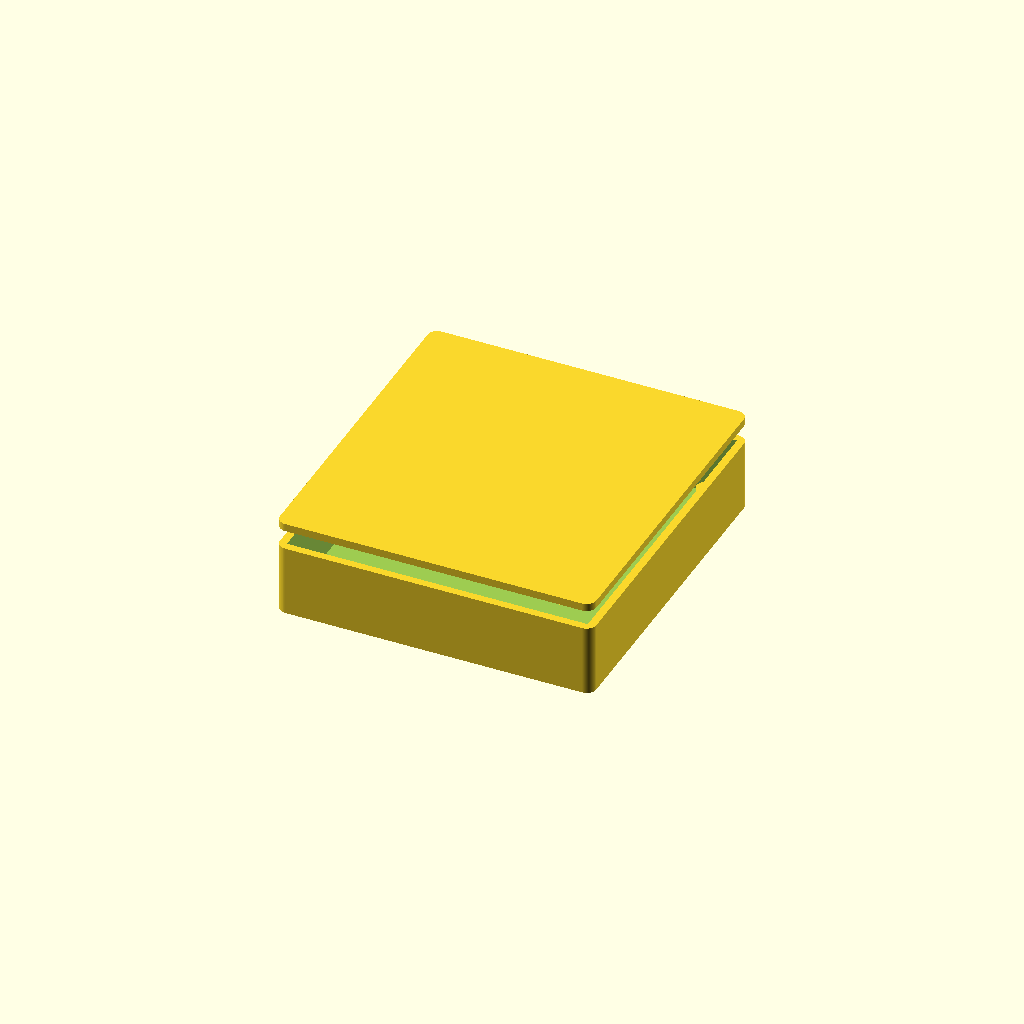
Cell 1: the model at its default parameters.
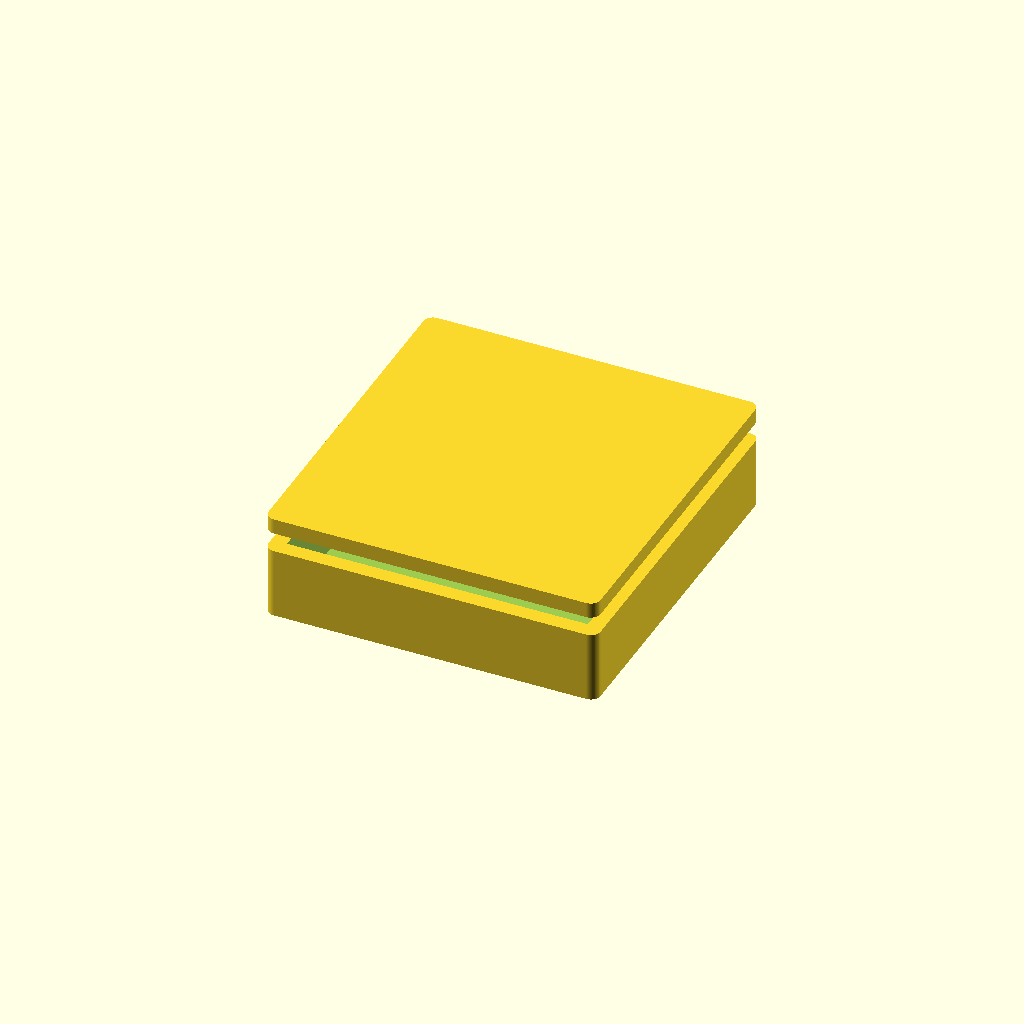
Cell 2: wall = 4.8 (everything else at default).
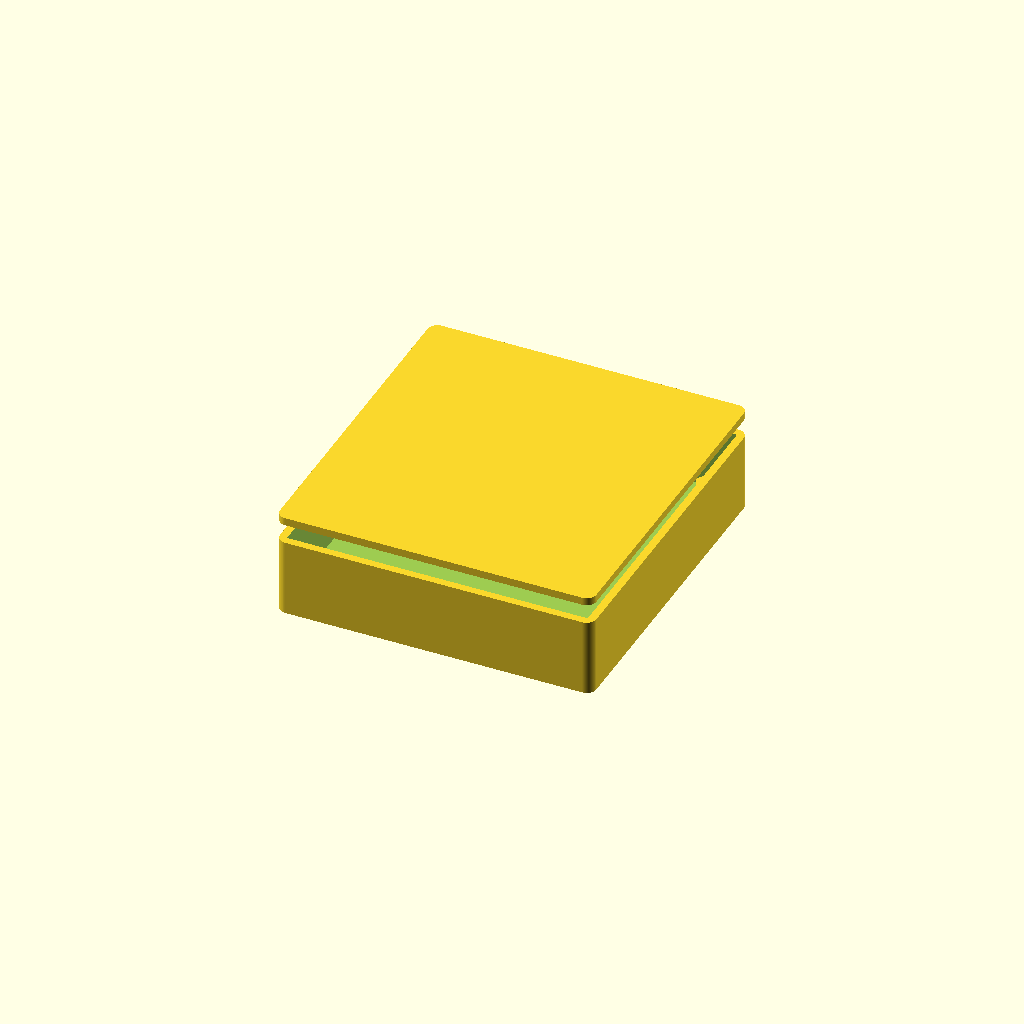
Cell 3: the same model with floor_t = 4.
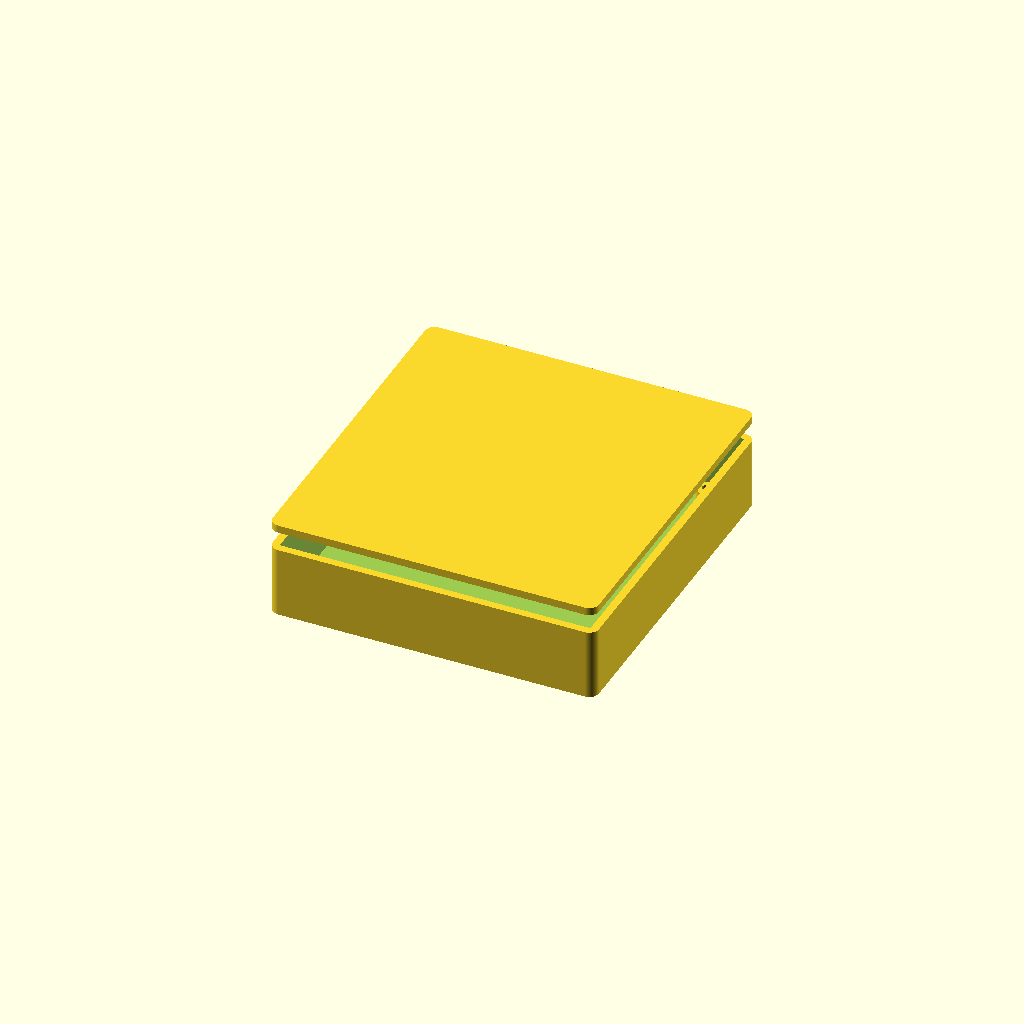
Cell 4: the same model with board_clear = 3.
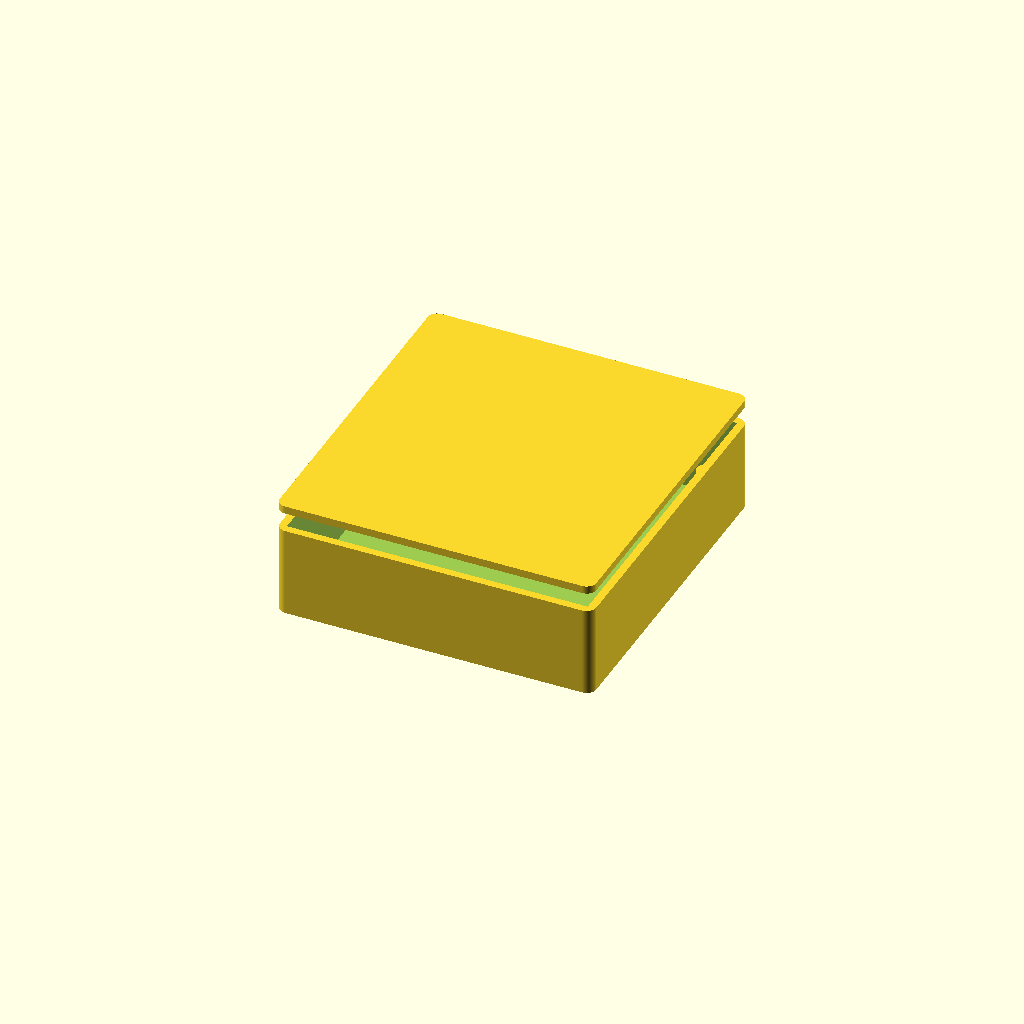
Cell 5: the same model with standoff_h = 12.
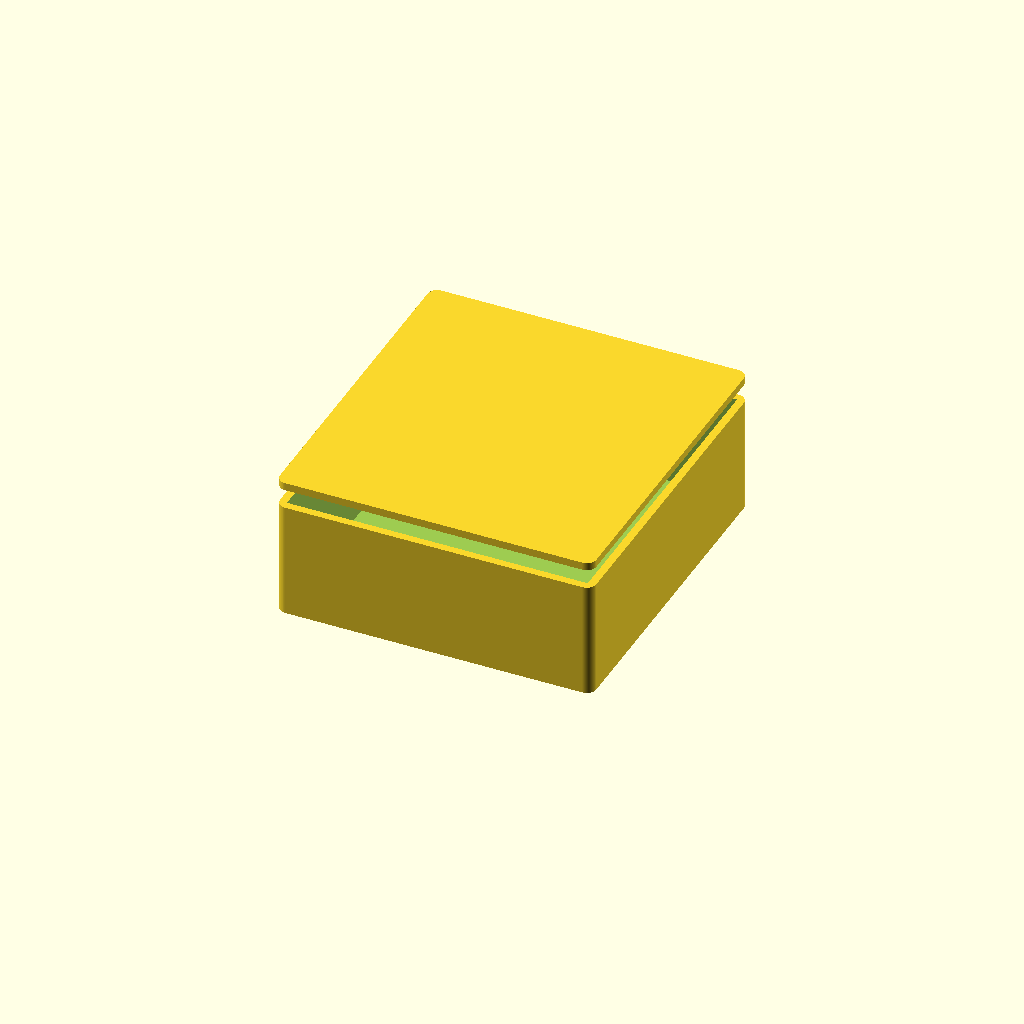
Cell 6 — headroom set to 28, the other parameters unchanged.
All cells are drawn from one camera (rotation 55°, 0°, 25°, orthographic, colour scheme Cornfield), so only the parameter changes between them.
The OpenSCAD source (eAerospace_CAD_Design/cubesat_systems/hardware/cad/cubesat_systems_enclosure.scad):
// CubeSat Systems — parametric enclosure
// Part: eCUBE-3U
//
// Generated from tools/catalog. Sized to the board outline in the datasheet.
// Connector and control cut-outs are NOT included: their positions depend on a
// placed layout, which does not exist yet. Add them once placement is fixed.
//
// Render:  openscad -o enclosure.stl cubesat_systems_enclosure.scad

/* [Enclosure] */
wall           = 2.4;   // wall thickness, mm
floor_t        = 2.0;   // floor thickness, mm
board_clear    = 1.5;   // clearance around the board edge, mm
standoff_h     = 6.0;   // board standoff height above the floor, mm
headroom       = 14.0;  // clear height above the board, mm
mount_inset    = 5.0;   // board mounting hole inset, mm
screw_d        = 2.6;   // self-tapping screw pilot diameter, mm
standoff_d     = 6.0;   // standoff outer diameter, mm
corner_r       = 3.0;   // external corner radius, mm
lid_lip        = 1.2;   // lid register lip depth, mm

$fn = 64;

board_w = 90.0;   // board width, mm
board_h = 96.0;   // board depth, mm

module board_footprint(inflate = 0) {
    square([board_w + inflate * 2, board_h + inflate * 2], center = true);
}

module standoff_positions() {
    for (sx = [-1, 1], sy = [-1, 1])
        translate([sx * (board_w / 2 - mount_inset),
                   sy * (board_h / 2 - mount_inset), 0]) children();
}

inner_h = standoff_h + headroom;

module shell() {
    difference() {
        // Outer body, offset out from the board footprint by clearance + wall.
        linear_extrude(height = floor_t + inner_h)
            offset(r = corner_r) offset(delta = -corner_r)
                offset(delta = board_clear + wall) board_footprint();

        // Internal cavity.
        translate([0, 0, floor_t])
            linear_extrude(height = inner_h + 1)
                offset(delta = board_clear) board_footprint();
    }
}

module standoffs() {
    standoff_positions()
        difference() {
            cylinder(d = standoff_d, h = floor_t + standoff_h);
            translate([0, 0, floor_t])
                cylinder(d = screw_d, h = standoff_h + 1);
        }
}

module base() {
    union() {
        shell();
        standoffs();
    }
}

module lid() {
    union() {
        // Lid plate.
        linear_extrude(height = wall)
            offset(r = corner_r) offset(delta = -corner_r)
                offset(delta = board_clear + wall) board_footprint();

        // Register lip that drops into the cavity.
        translate([0, 0, -lid_lip])
            linear_extrude(height = lid_lip)
                offset(delta = board_clear - 0.2) board_footprint();
    }
}

/* [Output] */
// Set to "base", "lid" or "both".
part = "both";

if (part == "base") base();
else if (part == "lid") lid();
else {
    base();
    translate([0, 0, floor_t + inner_h + 6]) lid();
}
Parameter table extracted from the source (name, type, default, range or options):
wall: number, default 2.4
floor_t: number, default 2
board_clear: number, default 1.5
standoff_h: number, default 6
headroom: number, default 14
mount_inset: number, default 5
screw_d: number, default 2.6
standoff_d: number, default 6
corner_r: number, default 3
lid_lip: number, default 1.2
board_w: number, default 90
board_h: number, default 96
